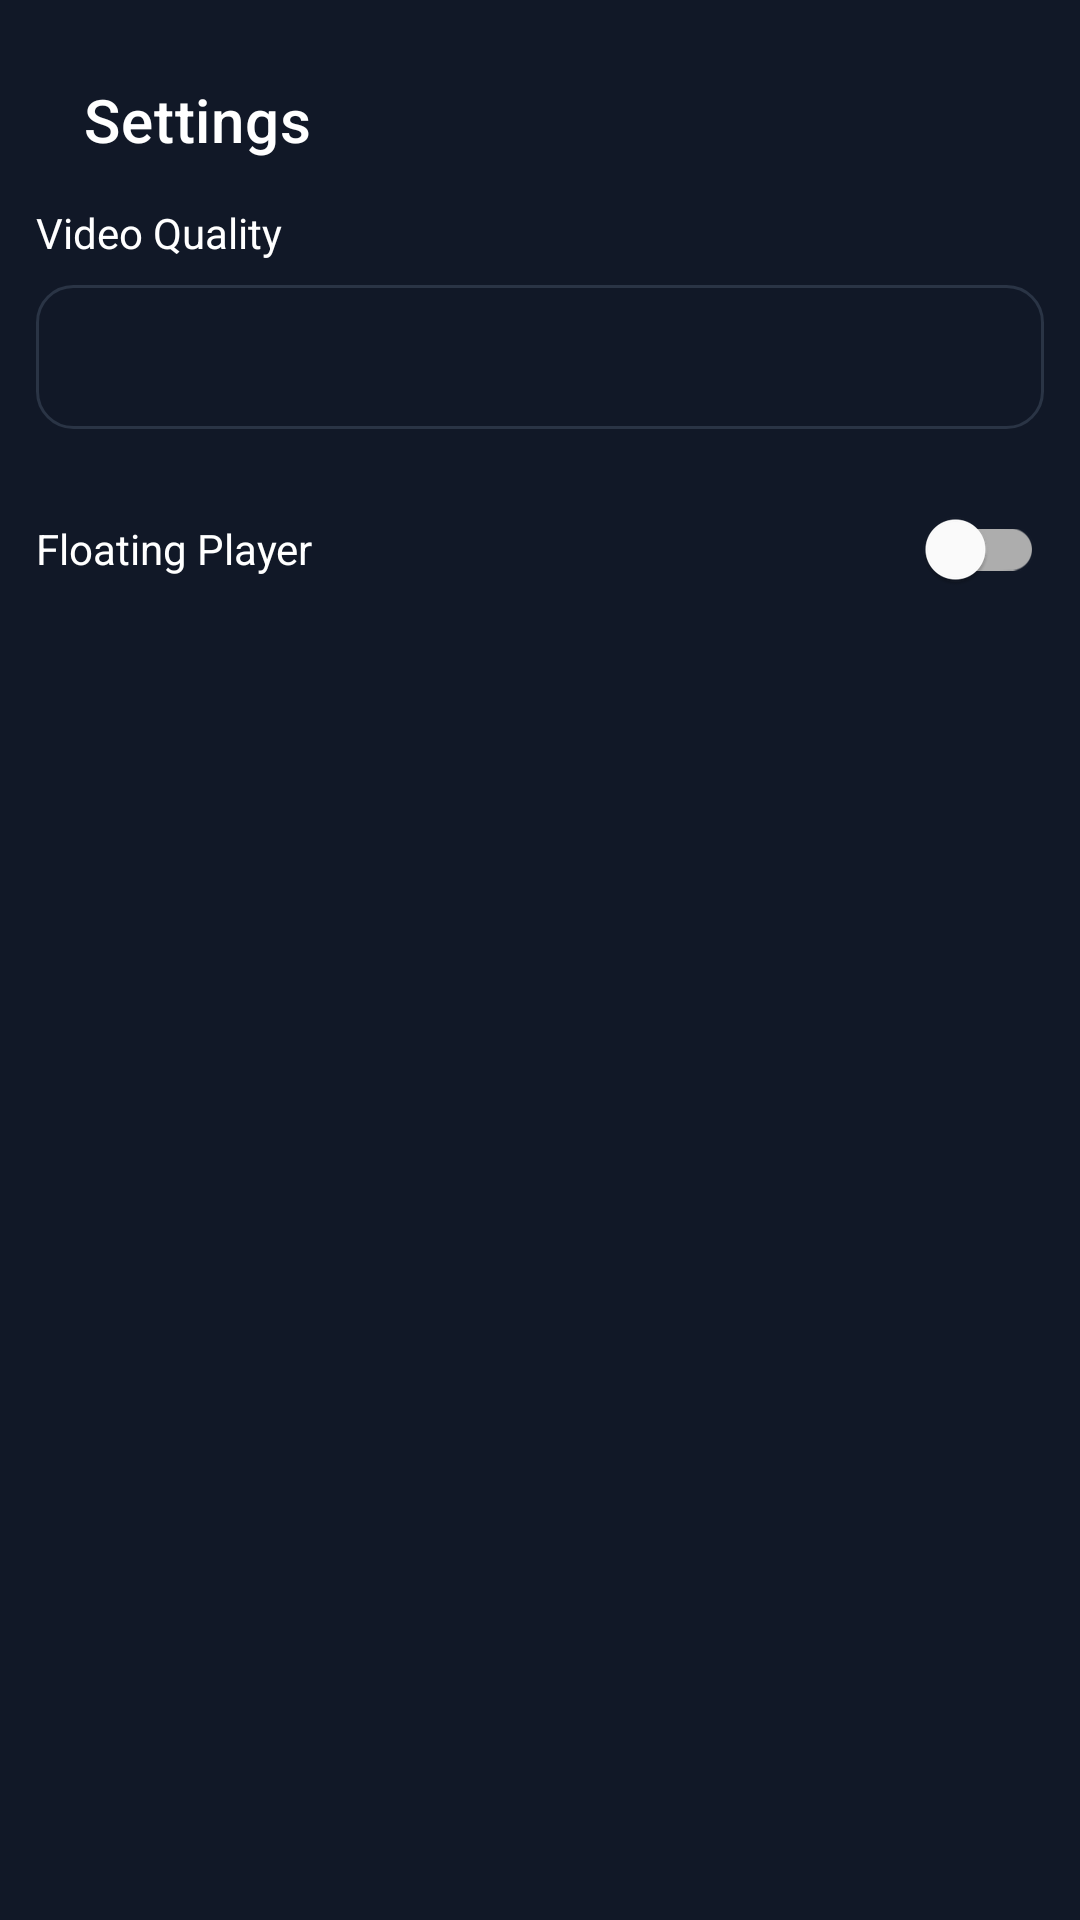

The Android layout XML behind this screen, and the referenced resources:
<!-- AndroidManifest.xml: application theme Theme.StreamPlayer.Dark -->
<!-- res/layout/activity_settings.xml -->
<?xml version="1.0" encoding="utf-8"?>
<LinearLayout xmlns:android="http://schemas.android.com/apk/res/android"
    xmlns:app="http://schemas.android.com/apk/res-auto"
    android:layout_width="match_parent"
    android:layout_height="match_parent"
    android:orientation="vertical"
    android:background="@color/bg_primary"
    android:padding="12dp">

    <com.google.android.material.appbar.MaterialToolbar
        android:id="@+id/toolbar"
        android:layout_width="match_parent"
        android:layout_height="56dp"
        android:background="@color/bg_primary"
        app:title="Settings"
        app:titleTextColor="@color/text_primary" />

    <TextView
        android:layout_width="wrap_content"
        android:layout_height="wrap_content"
        android:text="Video Quality"
        android:textColor="@color/text_primary" />

    <Spinner
        android:id="@+id/spinnerQuality"
        android:layout_width="match_parent"
        android:layout_height="48dp"
        android:background="@drawable/bg_field"
        android:layout_marginTop="8dp" />

    <com.google.android.material.switchmaterial.SwitchMaterial
        android:id="@+id/switchFloating"
        android:layout_width="match_parent"
        android:layout_height="wrap_content"
        android:text="Floating Player"
        android:textColor="@color/text_primary"
        android:layout_marginTop="16dp" />

</LinearLayout>
<!-- resources referenced by this layout -->
<resources>
  <color name="bg_primary">#111827</color>
  <color name="text_primary">#FFFFFF</color>
  <!-- drawable bg_field (drawable) -->
  <?xml version="1.0" encoding="utf-8"?>
  <shape xmlns:android="http://schemas.android.com/apk/res/android" android:shape="rectangle">
      <solid android:color="@color/bg_primary" />
      <stroke android:width="1dp" android:color="@color/divider" />
      <corners android:radius="12dp" />
  </shape>
  <style name="Theme.StreamPlayer.Dark" parent="Theme.MaterialComponents.DayNight.NoActionBar">
          <item name="android:statusBarColor">@color/bg_primary</item>
          <item name="android:navigationBarColor">@color/bg_primary</item>
          <item name="colorPrimary">@color/accent_cyan</item>
          <item name="colorSecondary">@color/accent_cyan</item>
          <item name="android:windowBackground">@color/bg_primary</item>
          <item name="android:textColorPrimary">@color/text_primary</item>
          <item name="android:textColorSecondary">@color/text_secondary</item>
      </style>
  <color name="divider">#2A3445</color>
  <color name="accent_cyan">#00BCD4</color>
  <color name="text_secondary">#B8C0CC</color>
</resources>
